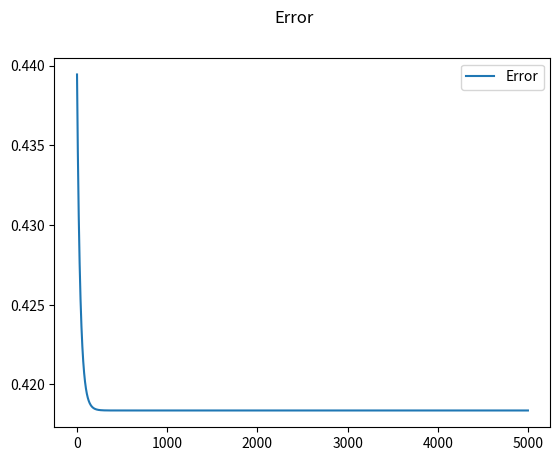
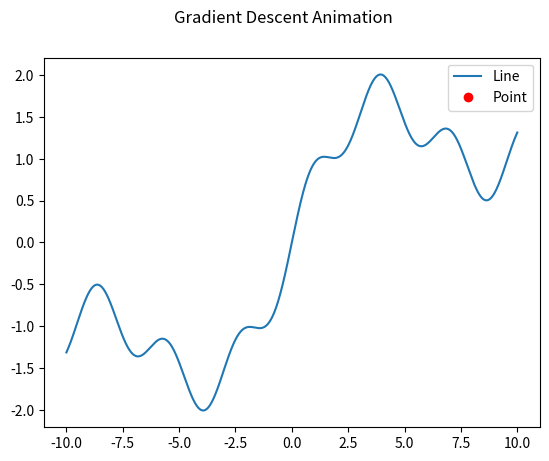

Python code for these plots, in order:
import numpy as np
import matplotlib.pyplot as plt
from matplotlib.animation import FuncAnimation

# example with Numerical differentiation

def f(x): return np.sin(0.5 * x) + 0.3 * np.sin(2 * x) + 0.2 * x
# def f(x): return 0.1 * x ** 2

def mean_squared_error(predicted, target):
    return np.mean(np.square(predicted - target))    

def calculate_error(x, target):
    predicted = f(x)
    error = mean_squared_error(predicted, target)
    return error 

def gradient_descent(target, *, learning_rate=0.01, num_iterations=1000, start_x = 0):
    xs = []
    errors = []
    
    x = start_x
    for _ in range(num_iterations):
        error, gradient = error_derivative(x, target)
        x -= learning_rate * gradient
        
        xs.append(x)
        errors.append(error)

    return errors, xs

def error_derivative(x, target, delta=0.00001):
    error1 = calculate_error(x, target)
    error2 = calculate_error(x + delta, target)
    gradient = (error2 - error1) / delta
    return error1, gradient

def main() -> None:
    x_min, x_max = -10, 10

    x_vals = np.linspace(x_min, x_max, 10000)
    y_vals = f(x_vals)

    start_x = np.random.randint(x_min+1, x_max-1)
    target_y = np.min(y_vals)

    iterations = 5000 + 1
    
    errors, gradient_x_vals = gradient_descent(target=target_y, learning_rate=0.01, num_iterations=iterations, start_x=start_x)

    error_figure, error_axis = plt.subplots()
    error_figure.suptitle("Error")
    error_axis.plot(list(range(iterations)), errors, label = "Error")
    error_axis.legend(loc="best")
    
    dot_figure, dot_axis = plt.subplots()
    dot_figure.suptitle("Gradient Descent Animation")
    dot_axis.plot(x_vals, y_vals, label="Line")
    (dots,) = dot_axis.plot([], [], "ro", label="Point")
    dot_axis.legend(loc="best")

    def init():
        dots.set_data([], [])
        return (dots,)

    def update(frame):
        x = gradient_x_vals[frame]
        y = f(x)
        
        if (frame % 100 == 0):
            print(f"#{frame}: point={(x, y)}, error={errors[frame]}")
        dots.set_data([x], [y])
        
        return (dots,)

    animation = FuncAnimation(dot_figure, update, frames=iterations, init_func=init, blit=True, interval=0.1, repeat=False)

    plt.show()

if __name__ == "__main__":
    main()